Run: headless pygame with SDL's dummy video driver; simulated clock (each Clock.tick advances the game by its frame time, no real sleeping); random seed 0; keys injected as events and as key.get_pressed() state; no mouse input.
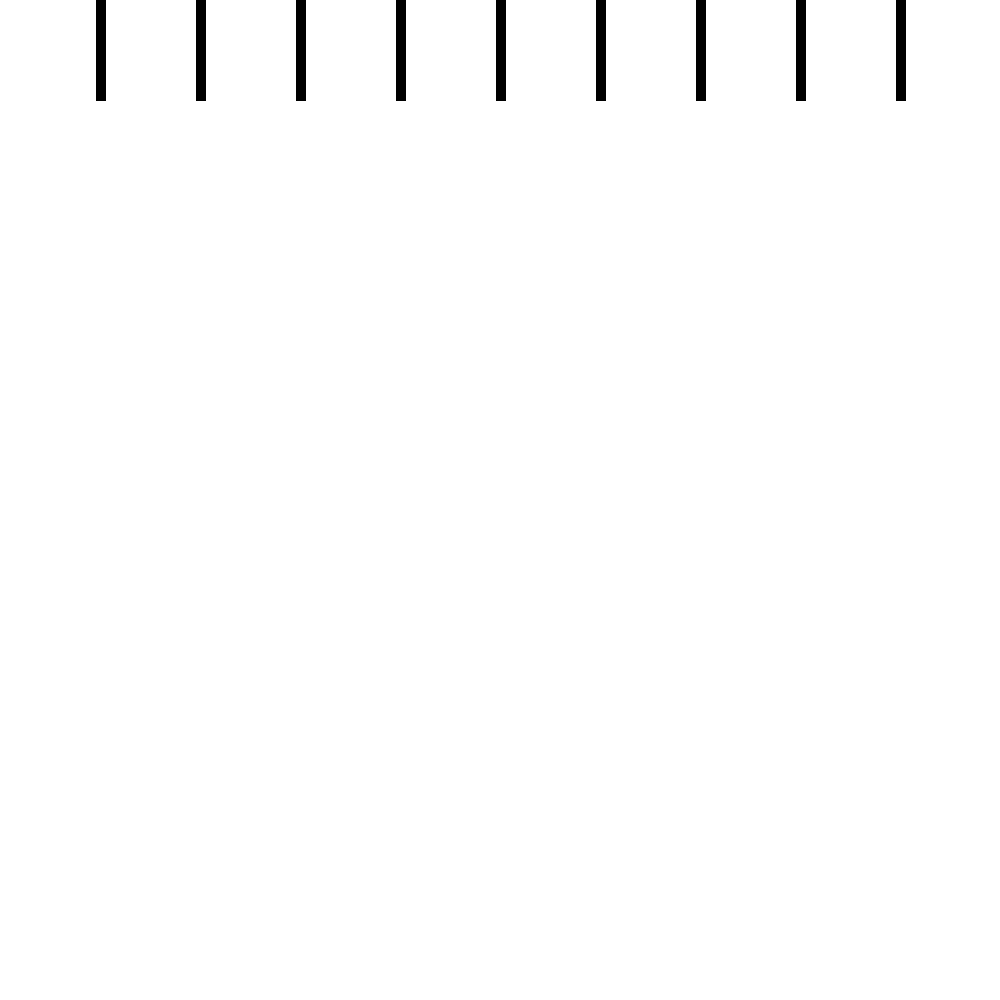
Frame 1 of 4 · flips 1–60 · no input
Frame 2 of 4 · flips 61–180 · tapped SPACE, RETURN · held RIGHT (→), D · screen unchanged from frame 1, image omitted
Frame 3 of 4 · flips 181–300 · held DOWN (↓), S · screen unchanged from frame 2, image omitted
Frame 4 of 4 · flips 301–420 · held LEFT (←), A, UP (↑), W · screen unchanged from frame 3, image omitted

The pygame program that drew these frames:

import pygame
import time
 
# Define some colors
BLACK = (0, 0, 0)
WHITE = (255, 255, 255)
GREEN = (0, 255, 0)
RED = (255, 0, 0)
 
pygame.init()
 
# Set the width and height of the screen [width, height]
size = (1000, 1000)
screen = pygame.display.set_mode(size)
 
pygame.display.set_caption("My Game")
 
# Loop until the user clicks the close button.
done = False
 
# Used to manage how fast the screen updates
clock = pygame.time.Clock()
 
# -------- Main Program Loop -----------
while not done:
    # --- Main event loop
    for event in pygame.event.get():
        if event.type == pygame.QUIT:
            done = True
 
    # --- Game logic should go here
 
    # --- Screen-clearing code goes here
 
    # Here, we clear the screen to white. Don't put other drawing commands
    # above this, or they will be erased with this command.
 
    # If you want a background image, replace this clear with blit'ing the
    # background image.
    screen.fill(WHITE)
 
    # --- Drawing code should go here
    time.sleep (1)
    pygame.draw.line(screen, BLACK, (100, 0), (100, 100), 10)
    time.sleep (1)
    pygame.draw.line(screen, BLACK, (200, 0), (200, 100), 10)
    time.sleep (1)
    pygame.draw.line(screen, BLACK, (300, 0), (300, 100), 10)
    time.sleep (1)
    pygame.draw.line(screen, BLACK, (400, 0), (400, 100), 10)
    time.sleep (1)
    pygame.draw.line(screen, BLACK, (500, 0), (500, 100), 10)
    time.sleep (1)
    pygame.draw.line(screen, BLACK, (600, 0), (600, 100), 10)
    time.sleep (1)
    pygame.draw.line(screen, BLACK, (700, 0), (700, 100), 10)
    time.sleep (1)
    pygame.draw.line(screen, BLACK, (800, 0), (800, 100), 10)
    time.sleep (1)
    pygame.draw.line(screen, BLACK, (900, 0), (900, 100), 10)
    # --- Go ahead and update the screen with what we've drawn.
    pygame.display.flip()
 
    # --- Limit to 60 frames per second
    clock.tick(60)
 
# Close the window and quit.
pygame.quit()
